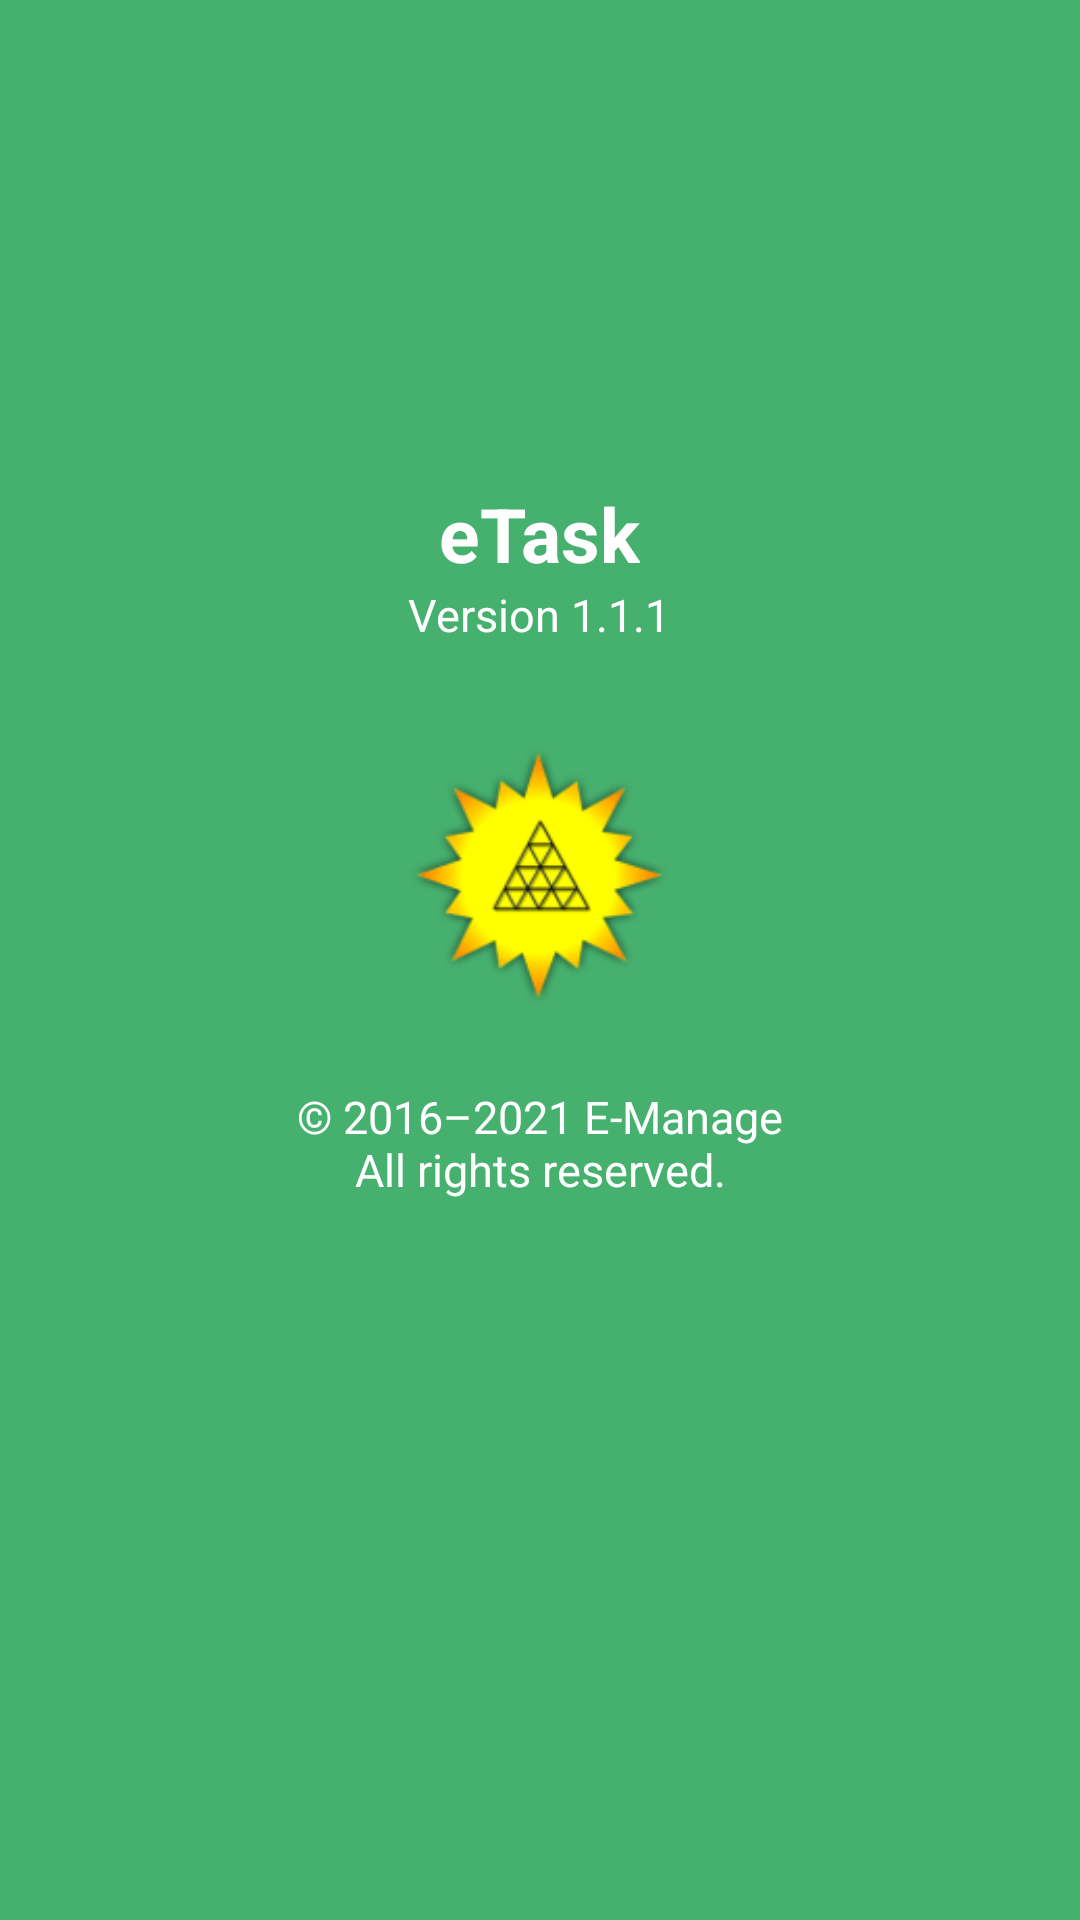

Android layout source for this screen:
<!-- AndroidManifest.xml: application theme AppTheme -->
<!-- res/layout/aboutus_layout.xml -->
<?xml version="1.0" encoding="utf-8"?>
<RelativeLayout xmlns:android="http://schemas.android.com/apk/res/android"
    android:layout_width="match_parent"
    android:layout_height="match_parent"
    android:orientation="vertical" 
    android:background="@color/stacked_green">
    
    <RelativeLayout
        android:id="@+id/content"
        android:layout_width="fill_parent"
        android:layout_height="fill_parent"
        android:gravity="center">

        <TextView
            android:id="@+id/textView3"
            android:layout_width="180dp"
            android:layout_height="wrap_content"
            android:layout_alignParentBottom="true"
            android:layout_centerHorizontal="true"
            android:layout_marginBottom="79dp"
            android:gravity="center_horizontal"
            android:textColor="@android:color/white"
            android:text="@string/rights"
            android:textSize="15sp" />

        <ImageView
            android:id="@+id/e_task_image"
            android:layout_width="100sp"
            android:layout_height="100sp"
            android:layout_above="@+id/textView3"
            android:layout_centerHorizontal="true"
            android:layout_marginBottom="20dp"
            android:src="@mipmap/emanage_logo" />

        <TextView
            android:id="@+id/textView2"
            android:layout_width="wrap_content"
            android:layout_height="wrap_content"
            android:layout_above="@+id/e_task_image"
            android:layout_centerHorizontal="true"
            android:layout_marginBottom="27dp"
            android:text="@string/version"
            android:textColor="@android:color/white"
            android:textSize="15sp" />

        <TextView
            android:id="@+id/textView1"
            android:layout_width="wrap_content"
            android:layout_height="wrap_content"
            android:layout_above="@+id/textView2"
            android:layout_centerHorizontal="true"
            android:text="@string/app_name"
            android:textColor="@android:color/white"
            android:textSize="25sp"
            android:textStyle="bold" />

    </RelativeLayout>
    

</RelativeLayout>
<!-- resources referenced by this layout -->
<resources>
  <color name="stacked_green">#46B06F</color>
  <!-- mipmap emanage_logo: png bitmap (mipmap-hdpi, 4310 bytes) -->
  <string name="app_name">eTask</string>
  <string name="rights">© 2016–2021 E-Manage All rights reserved.</string>
  <string name="version">Version 1.1.1</string>
  <style name="AppTheme" parent="Theme.AppCompat.Light.DarkActionBar">
          
          <item name="windowNoTitle">true</item>
          <item name="windowActionBar">false</item>
          <item name="colorPrimary">@color/colorPrimary</item>
          <item name="colorPrimaryDark">@color/colorPrimaryDark</item>
          <item name="colorAccent">@color/colorAccent</item>
      </style>
  <color name="colorPrimary">#317a4c</color>
  <color name="colorPrimaryDark">#122f10</color>
  <color name="colorAccent">#447718</color>
</resources>
